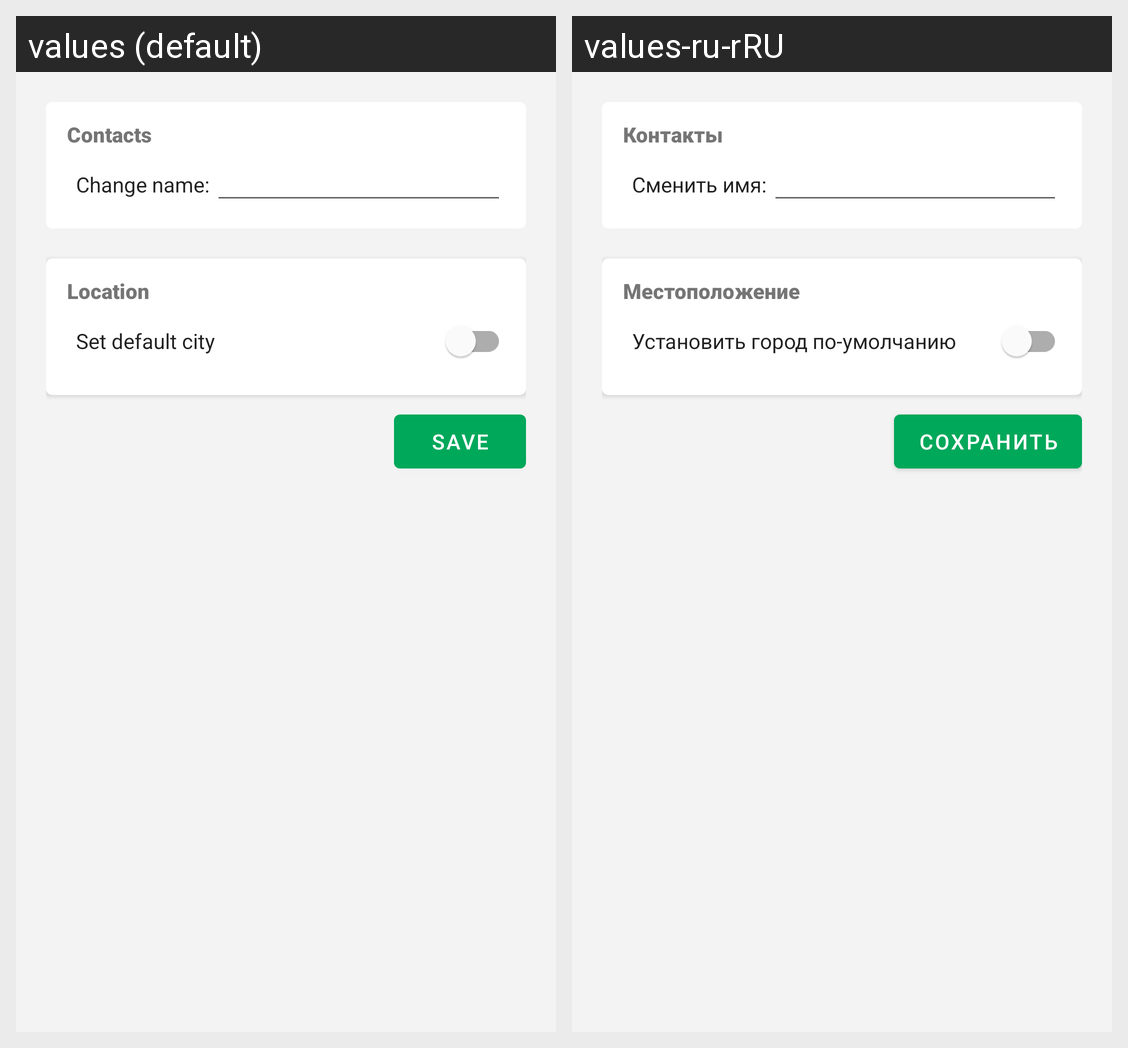

Here is an Android app screen in its default locale and in the app's own translations. Write out the translated-string differences for the strings that appear on this screen.
Android screen res/layout/activity_change_school_contact.xml rendered under 2 locales, left to right: values (default), values-ru-rRU. Device: Nexus 5 (rendered at 1080×1920; each locale shown at half size, 540×960, under a caption strip naming it); theme AppTheme.
Strings drawn on this screen, with the default value and each locale's value (text and hints the layout hard-codes, and strings that could not be matched under every locale, appear in the picture but are not listed):

title_contacts
  values: Contacts
  values-ru-rRU: Контакты

title_change_name
  values: Change name:
  values-ru-rRU: Сменить имя:

title_location
  values: Location
  values-ru-rRU: Местоположение

switch_default_city
  values: Set default city
  values-ru-rRU: Установить город по-умолчанию

bt_save
  values: Save
  values-ru-rRU: Сохранить
